The GitHub repository LDT-von/ihc-virtual-stain contains a labelled image folder "初赛数据集包含训练集和测试集输入" with 3 categories: DAPI, HLA-DR, Vimentin. Examples follow, each with its label.

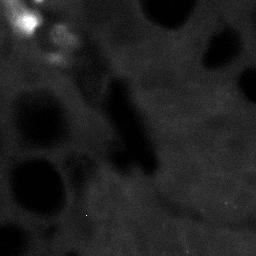
Label: HLA-DR

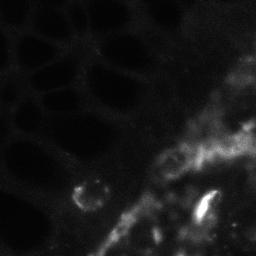
Label: Vimentin

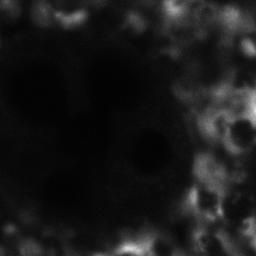
Label: Vimentin

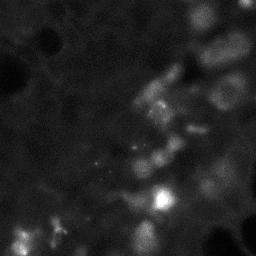
Label: HLA-DR

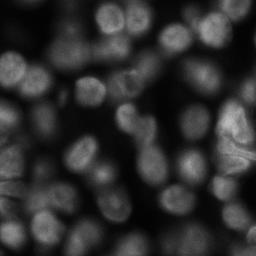
Label: DAPI

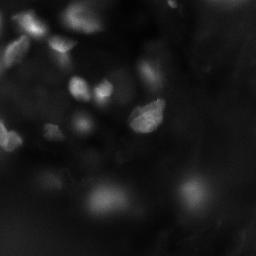
Label: DAPI
